7-way image classification set "bigChange" from GitHub (Doris1039/SolarCell-defect-detect); label vocabulary: break, cell faults, dark spot, finger interruptions, functional, material defect, microcrack.

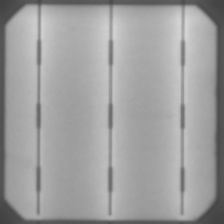
Label: functional

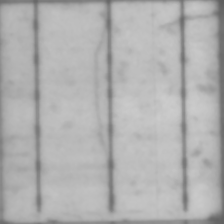
Label: microcrack

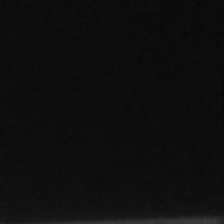
Label: cell faults

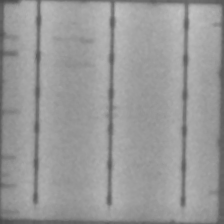
Label: finger interruptions

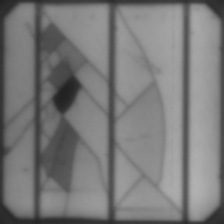
Label: break

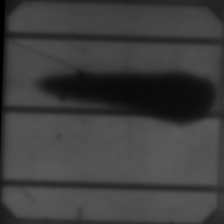
Label: material defect
